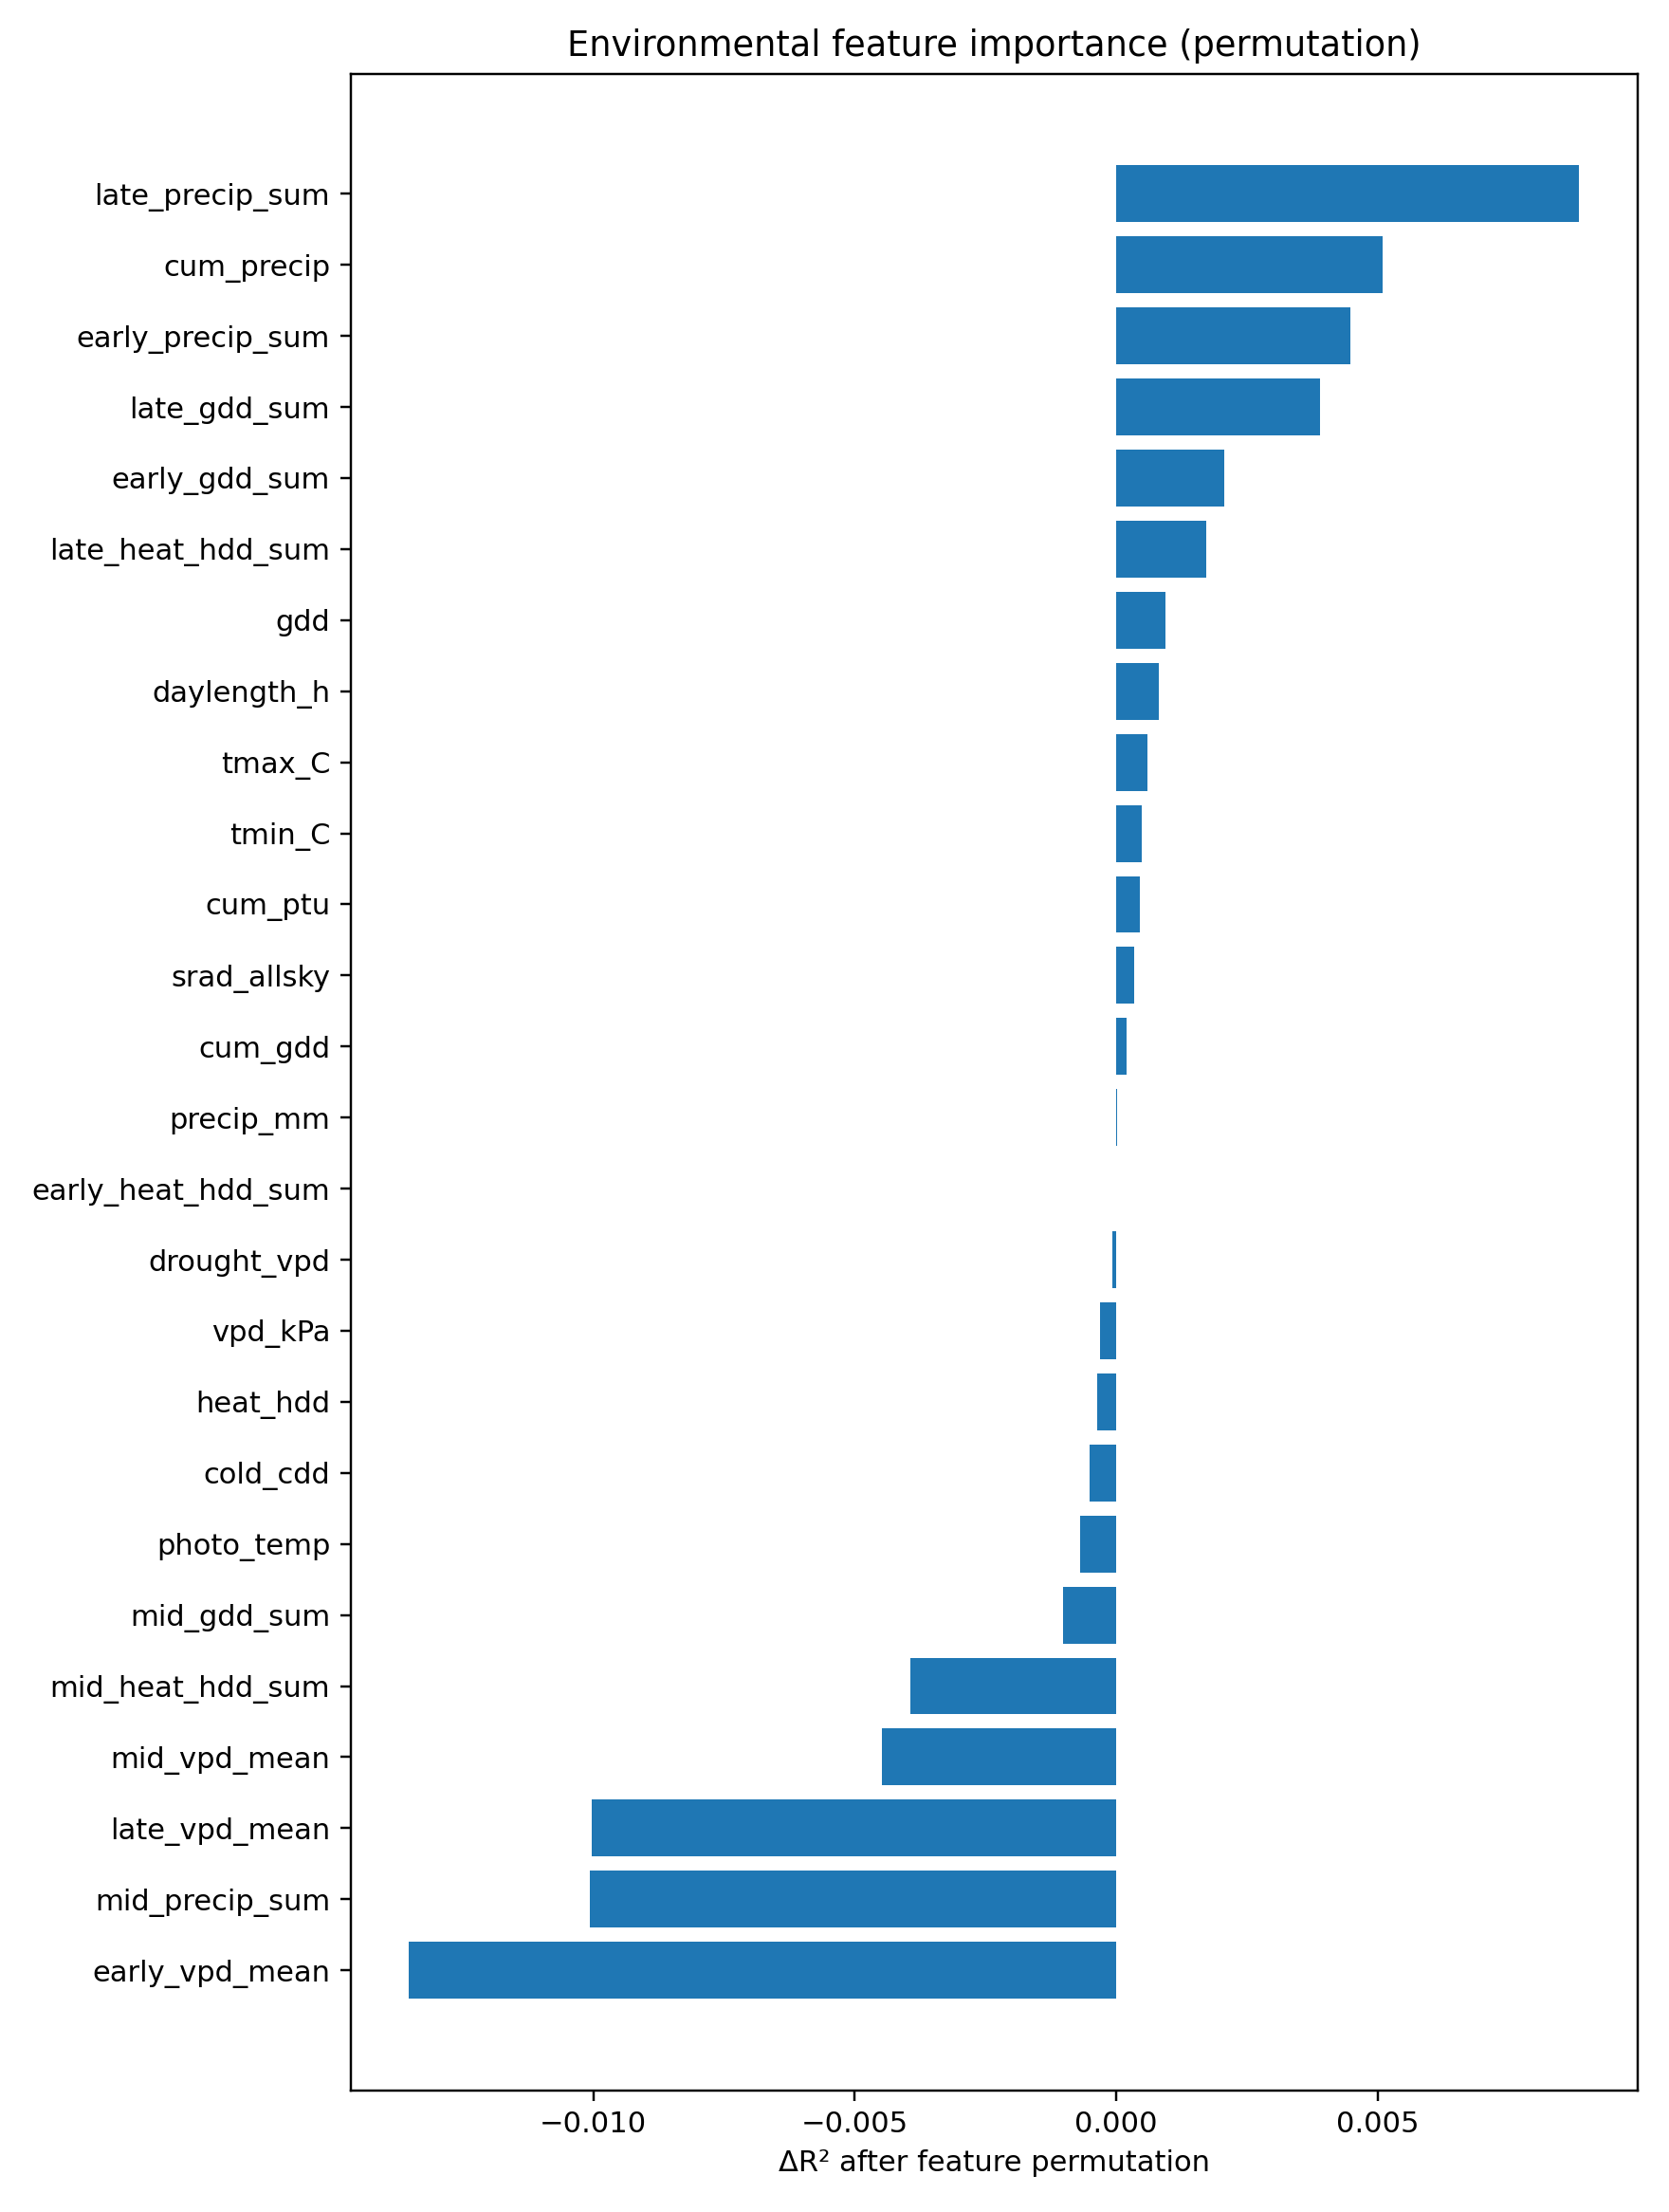

The data file committed next to this chart (first rows):
feature, n, r2, rmse, mae, ccc, loss, label, delta_r2, delta_rmse, delta_mae, delta_ccc
late_precip_sum, 23, -25.19, 63.44, 42.43, 0.1411, 26.53, env_feature:late_precip_sum, 0.008855, 0.01073, 0.1071, 7.943495841819526e-05
cum_precip, 23, -25.19, 63.44, 42.37, 0.1412, 26.53, env_feature:cum_precip, 0.005105, 0.006183, 0.04195, 4.6803865187738936e-05
early_precip_sum, 23, -25.19, 63.44, 42.45, 0.1412, 26.52, env_feature:early_precip_sum, 0.004485, 0.005432, 0.1235, 4.875930862643929e-05
late_gdd_sum, 23, -25.19, 63.43, 42.37, 0.1413, 26.52, env_feature:late_gdd_sum, 0.003905, 0.004731, 0.04446, -7.35714536286014e-05
early_gdd_sum, 23, -25.18, 63.43, 42.33, 0.1413, 26.52, env_feature:early_gdd_sum, 0.002066, 0.002503, 0.007666, -5.326349432488442e-05
late_heat_hdd_sum, 23, -25.18, 63.43, 42.37, 0.1412, 26.52, env_feature:late_heat_hdd_sum, 0.00173, 0.002096, 0.04807, 1.9128909917259795e-05
gdd, 23, -25.18, 63.43, 42.33, 0.1412, 26.52, env_feature:gdd, 0.0009388, 0.001137, 0.001275, -1.5607032563175194e-05
daylength_h, 23, -25.18, 63.43, 42.33, 0.1412, 26.52, env_feature:daylength_h, 0.0008159, 0.0009883, 0.003281, 1.7967760162496127e-06
tmax_C, 23, -25.18, 63.43, 42.33, 0.1412, 26.52, env_feature:tmax_C, 0.0006004, 0.0007273, 0.002717, -3.085231560479018e-06
tmin_C, 23, -25.18, 63.43, 42.32, 0.1412, 26.52, env_feature:tmin_C, 0.0004962, 0.0006011, -0.000181, 2.3510411692767574e-05
cum_ptu, 23, -25.18, 63.43, 42.33, 0.1412, 26.52, env_feature:cum_ptu, 0.0004472, 0.0005416, 0.001174, -7.745244529316908e-06
srad_allsky, 23, -25.18, 63.43, 42.32, 0.1412, 26.52, env_feature:srad_allsky, 0.0003381, 0.0004095, 0.0005469, 8.883092510236779e-06
cum_gdd, 23, -25.18, 63.43, 42.33, 0.1412, 26.52, env_feature:cum_gdd, 0.0002022, 0.0002449, 0.002476, 4.030469638788281e-06
precip_mm, 23, -25.18, 63.43, 42.32, 0.1412, 26.52, env_feature:precip_mm, 1.6057263923840992e-05, 1.9450229160611343e-05, -0.004424, -1.6222131267507045e-05
early_heat_hdd_sum, 23, -25.18, 63.43, 42.32, 0.1412, 26.52, env_feature:early_heat_hdd_sum, 0.0, 0.0, 0.0, 0.0
drought_vpd, 23, -25.18, 63.43, 42.33, 0.1412, 26.52, env_feature:drought_vpd, -8.067444776926891e-05, -9.772137727281915e-05, 0.004383, -3.6382686544045306e-07
vpd_kPa, 23, -25.18, 63.43, 42.32, 0.1412, 26.52, env_feature:vpd_kPa, -0.0003148, -0.0003813, -0.0003278, 3.5162342063577157e-06
heat_hdd, 23, -25.18, 63.43, 42.32, 0.1412, 26.52, env_feature:heat_hdd, -0.0003647, -0.0004417, -0.001844, 8.121608734923402e-06
cold_cdd, 23, -25.18, 63.43, 42.32, 0.1412, 26.52, env_feature:cold_cdd, -0.0005168, -0.000626, -0.002524, 8.959198538605051e-07
photo_temp, 23, -25.18, 63.43, 42.32, 0.1412, 26.52, env_feature:photo_temp, -0.0006892, -0.0008349, 1.4834389929774261e-05, 2.8586576082401116e-06
mid_gdd_sum, 23, -25.18, 63.43, 42.31, 0.1413, 26.52, env_feature:mid_gdd_sum, -0.001021, -0.001237, -0.01211, -8.069475849786789e-05
mid_heat_hdd_sum, 23, -25.18, 63.42, 42.34, 0.1414, 26.52, env_feature:mid_heat_hdd_sum, -0.003943, -0.004777, 0.01246, -0.0001927
mid_vpd_mean, 23, -25.18, 63.42, 42.32, 0.1413, 26.52, env_feature:mid_vpd_mean, -0.004472, -0.005417, -0.002066, -7.644382941565664e-05
late_vpd_mean, 23, -25.17, 63.42, 42.31, 0.1412, 26.52, env_feature:late_vpd_mean, -0.01003, -0.01216, -0.01507, -1.774821876548982e-06
mid_precip_sum, 23, -25.17, 63.42, 42.37, 0.1408, 26.52, env_feature:mid_precip_sum, -0.01007, -0.0122, 0.04579, 0.0003726
early_vpd_mean, 23, -25.17, 63.41, 42.33, 0.1413, 26.51, env_feature:early_vpd_mean, -0.01352, -0.01638, 0.004777, -0.0001349
